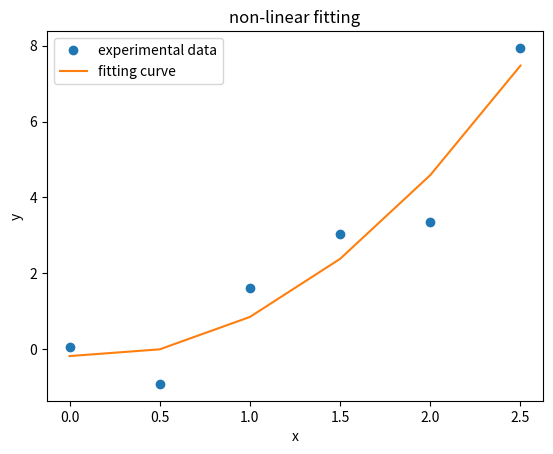

This figure's Python source:
#non-linear curve fitting
import numpy as np
import matplotlib.pyplot as plt
x=np.array([0,0.5,1,1.5,2,2.5])
y=np.array([0.0674,-0.9156,1.6253,3.0377,3.3535,7.9409])
n=len(x)
sx2=np.sum(x**2)
sx=np.sum(x)
sx3=np.sum(x**3)
sx4=np.sum(x**4)
sy=np.sum(y)
sxy=np.dot(x,y)
sx2y=np.dot(x**2,y)
A=np.array([[n,sx,sx2],[sx,sx2,sx3],[sx2,sx3,sx4]])
B=np.array([sy,sxy,sx2y])
a,b,c=np.linalg.solve(A,B)
yy=[]
for i in range(n):
	yi=a+b*x[i]+c*(x**2)[i]
	yy.append(yi)
plt.title("non-linear fitting")
plt.xlabel("x")
plt.ylabel("y")
plt.plot(x,y,"o",label="experimental data")
plt.plot(x,yy,label="fitting curve")
plt.legend()
plt.show()

